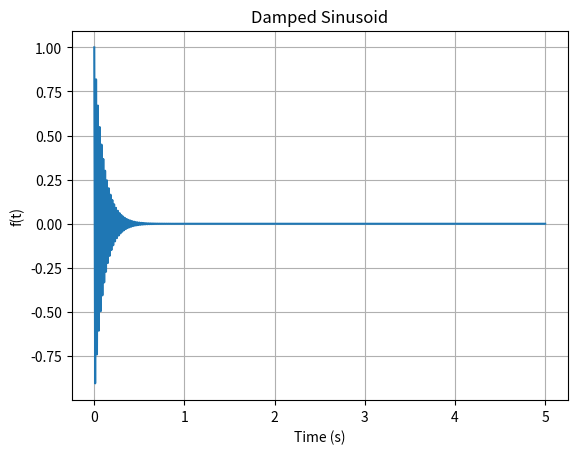

Generate this figure with matplotlib:
import numpy as np
import matplotlib.pyplot as plt

# Constants
tau = 0.1  # 100 ms
frequency = 50  # 50 Hz
timestep = 0.005  # 5 ms
num_points = 1000

# Time array
t = np.linspace(0, timestep * num_points, num_points)

# Function definition
def damped_sinusoid(t):
    return np.exp(-t / tau) * np.cos(2 * np.pi * frequency * t)

# Calculate function values
y = damped_sinusoid(t)

# Plotting
plt.plot(t, y)
plt.title("Damped Sinusoid")
plt.xlabel("Time (s)")
plt.ylabel("f(t)")
plt.grid(True)
plt.show()